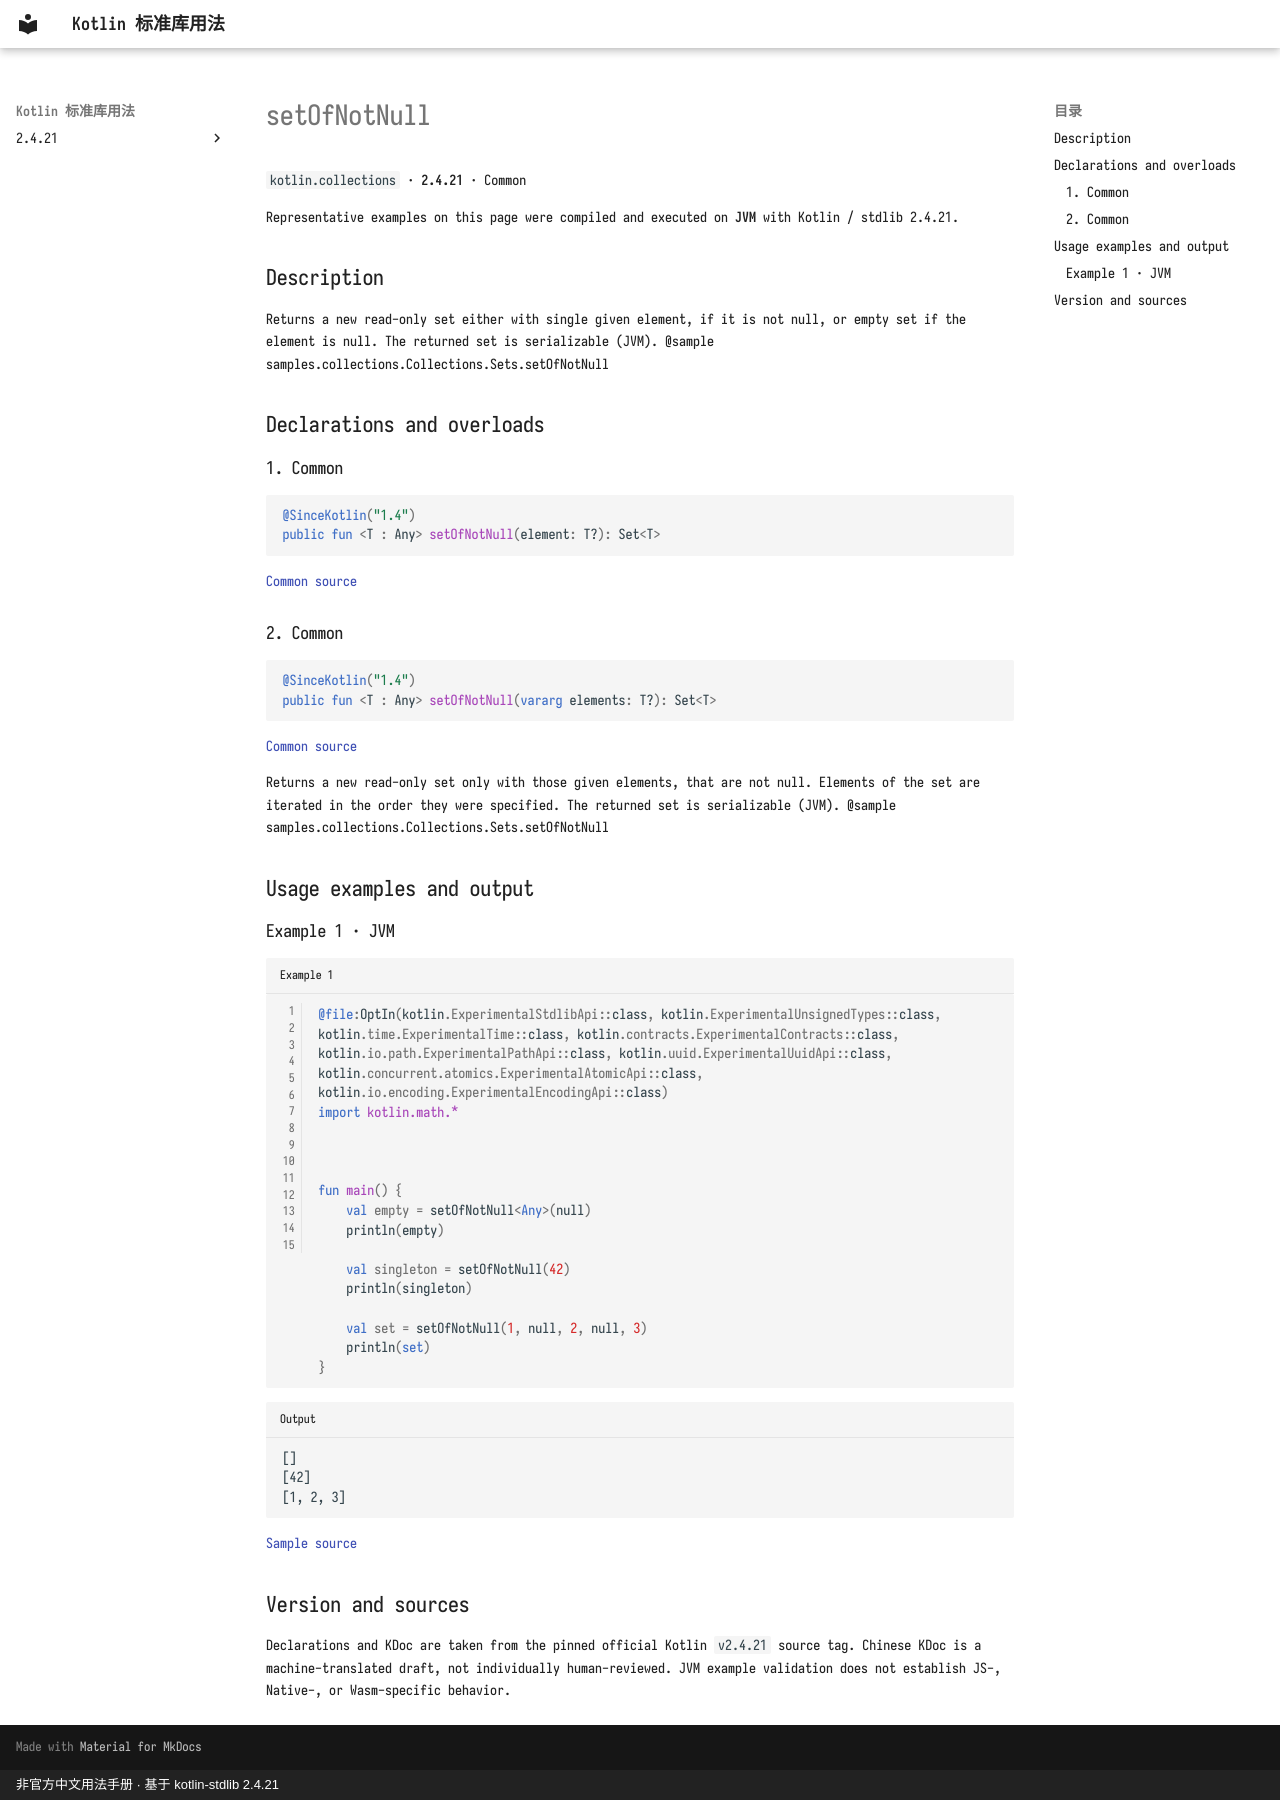

repository: oooooooko/kotlin-stdlib-docs · page: en/api/kotlin.collections/setofnotnull--9ccca405/index.html · generator: mkdocs · copyright: 非官方中文用法手册 · 基于 kotlin-stdlib 2.4.21

# setOfNotNull

`kotlin.collections` · **2.4.21** · Common

Representative examples on this page were compiled and executed on **JVM** with Kotlin / stdlib 2.4.21.

## Description

Returns a new read-only set either with single given element, if it is not null, or empty set if the element is null.
The returned set is serializable (JVM).
@sample samples.collections.Collections.Sets.setOfNotNull

## Declarations and overloads

### 1. Common

```kotlin
@SinceKotlin("1.4")
public fun <T : Any> setOfNotNull(element: T?): Set<T>
```

[Common source](https://github.com/JetBrains/kotlin/blob/v2.4.21/libraries/stdlib/src/kotlin/collections/Sets.kt#L103)

### 2. Common

```kotlin
@SinceKotlin("1.4")
public fun <T : Any> setOfNotNull(vararg elements: T?): Set<T>
```

[Common source](https://github.com/JetBrains/kotlin/blob/v2.4.21/libraries/stdlib/src/kotlin/collections/Sets.kt#L111)

Returns a new read-only set only with those given elements, that are not null.
Elements of the set are iterated in the order they were specified.
The returned set is serializable (JVM).
@sample samples.collections.Collections.Sets.setOfNotNull

## Usage examples and output

### Example 1 · JVM

```kotlin title="Example 1" linenums="1"
@file:OptIn(kotlin.ExperimentalStdlibApi::class, kotlin.ExperimentalUnsignedTypes::class, kotlin.time.ExperimentalTime::class, kotlin.contracts.ExperimentalContracts::class, kotlin.io.path.ExperimentalPathApi::class, kotlin.uuid.ExperimentalUuidApi::class, kotlin.concurrent.atomics.ExperimentalAtomicApi::class, kotlin.io.encoding.ExperimentalEncodingApi::class)
import kotlin.math.*



fun main() {
    val empty = setOfNotNull<Any>(null)
    println(empty)

    val singleton = setOfNotNull(42)
    println(singleton)

    val set = setOfNotNull(1, null, 2, null, 3)
    println(set)
}
```

```text title="Output"
[]
[42]
[1, 2, 3]
```

[Sample source](https://github.com/JetBrains/kotlin/blob/v2.4.21/libraries/stdlib/samples/test/samples/collections/collections.kt#L629)

## Version and sources

Declarations and KDoc are taken from the pinned official Kotlin `v2.4.21` source tag. Chinese KDoc is a machine-translated draft, not individually human-reviewed. JVM example validation does not establish JS-, Native-, or Wasm-specific behavior.
